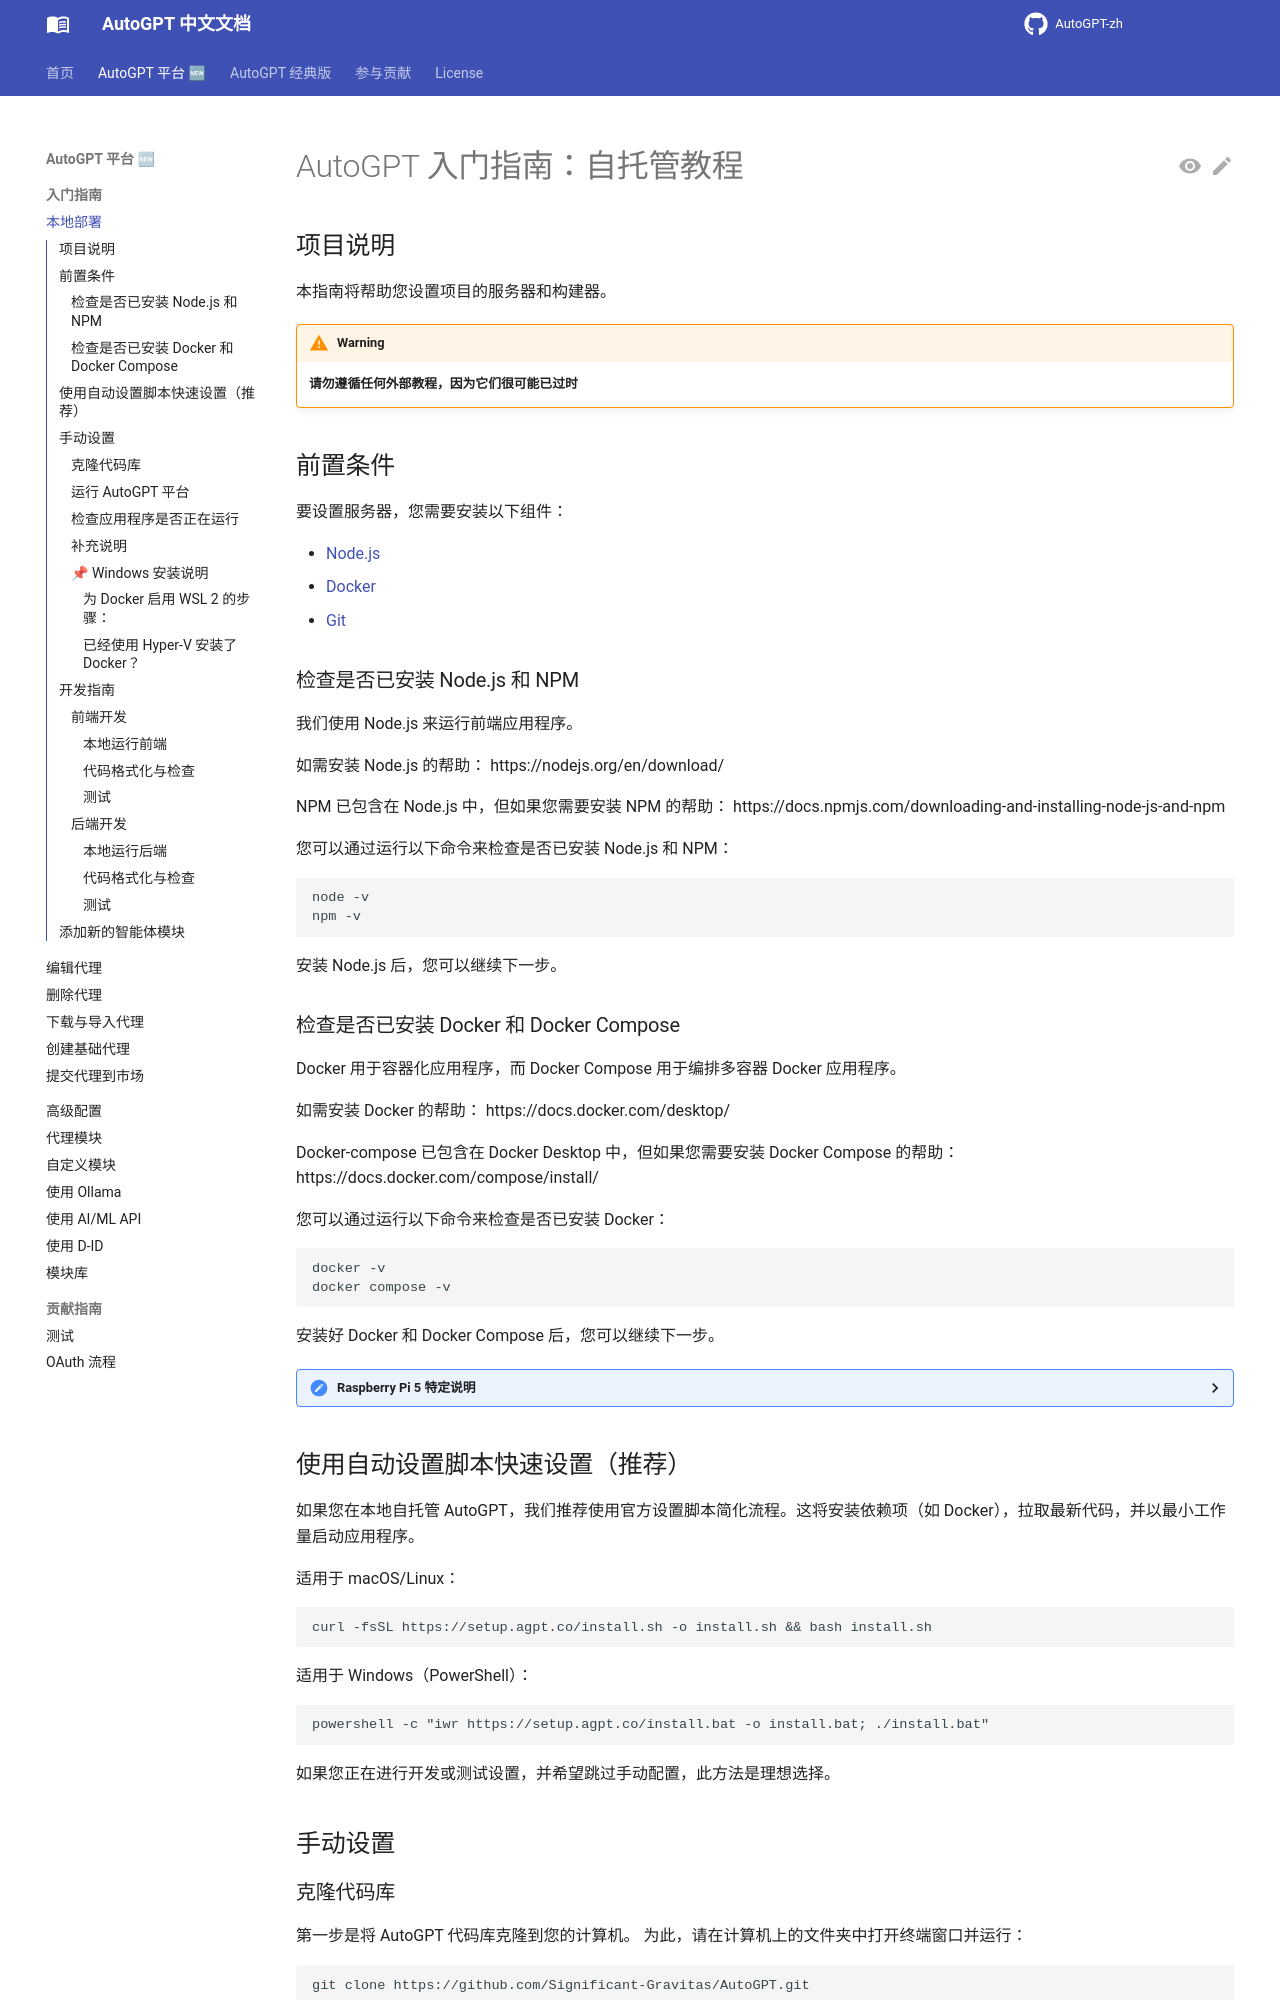

repository: zdocapp/AutoGPT-zh · page: platform/getting-started/index.html · generator: mkdocs

# AutoGPT 入门指南：自托管教程

## 项目说明

本指南将帮助您设置项目的服务器和构建器。

<!-- The video is listed in the root Readme.md of the repo -->

<!--We also offer this in video format. You can check it out [here](https://github.com/Significant-Gravitas/AutoGPT?tab=readme-ov-file#how-to-setup-for-self-hosting). -->

!!! warning
    **请勿遵循任何外部教程，因为它们很可能已过时**

## 前置条件

要设置服务器，您需要安装以下组件：

- [Node.js](https://nodejs.org/en/)
- [Docker](https://docs.docker.com/get-docker/)
- [Git](https://git-scm.com/downloads)

### 检查是否已安装 Node.js 和 NPM

我们使用 Node.js 来运行前端应用程序。

如需安装 Node.js 的帮助：
https://nodejs.org/en/download/

NPM 已包含在 Node.js 中，但如果您需要安装 NPM 的帮助：
https://docs.npmjs.com/downloading-and-installing-node-js-and-npm

您可以通过运行以下命令来检查是否已安装 Node.js 和 NPM：

```bash
node -v
npm -v
```

安装 Node.js 后，您可以继续下一步。
